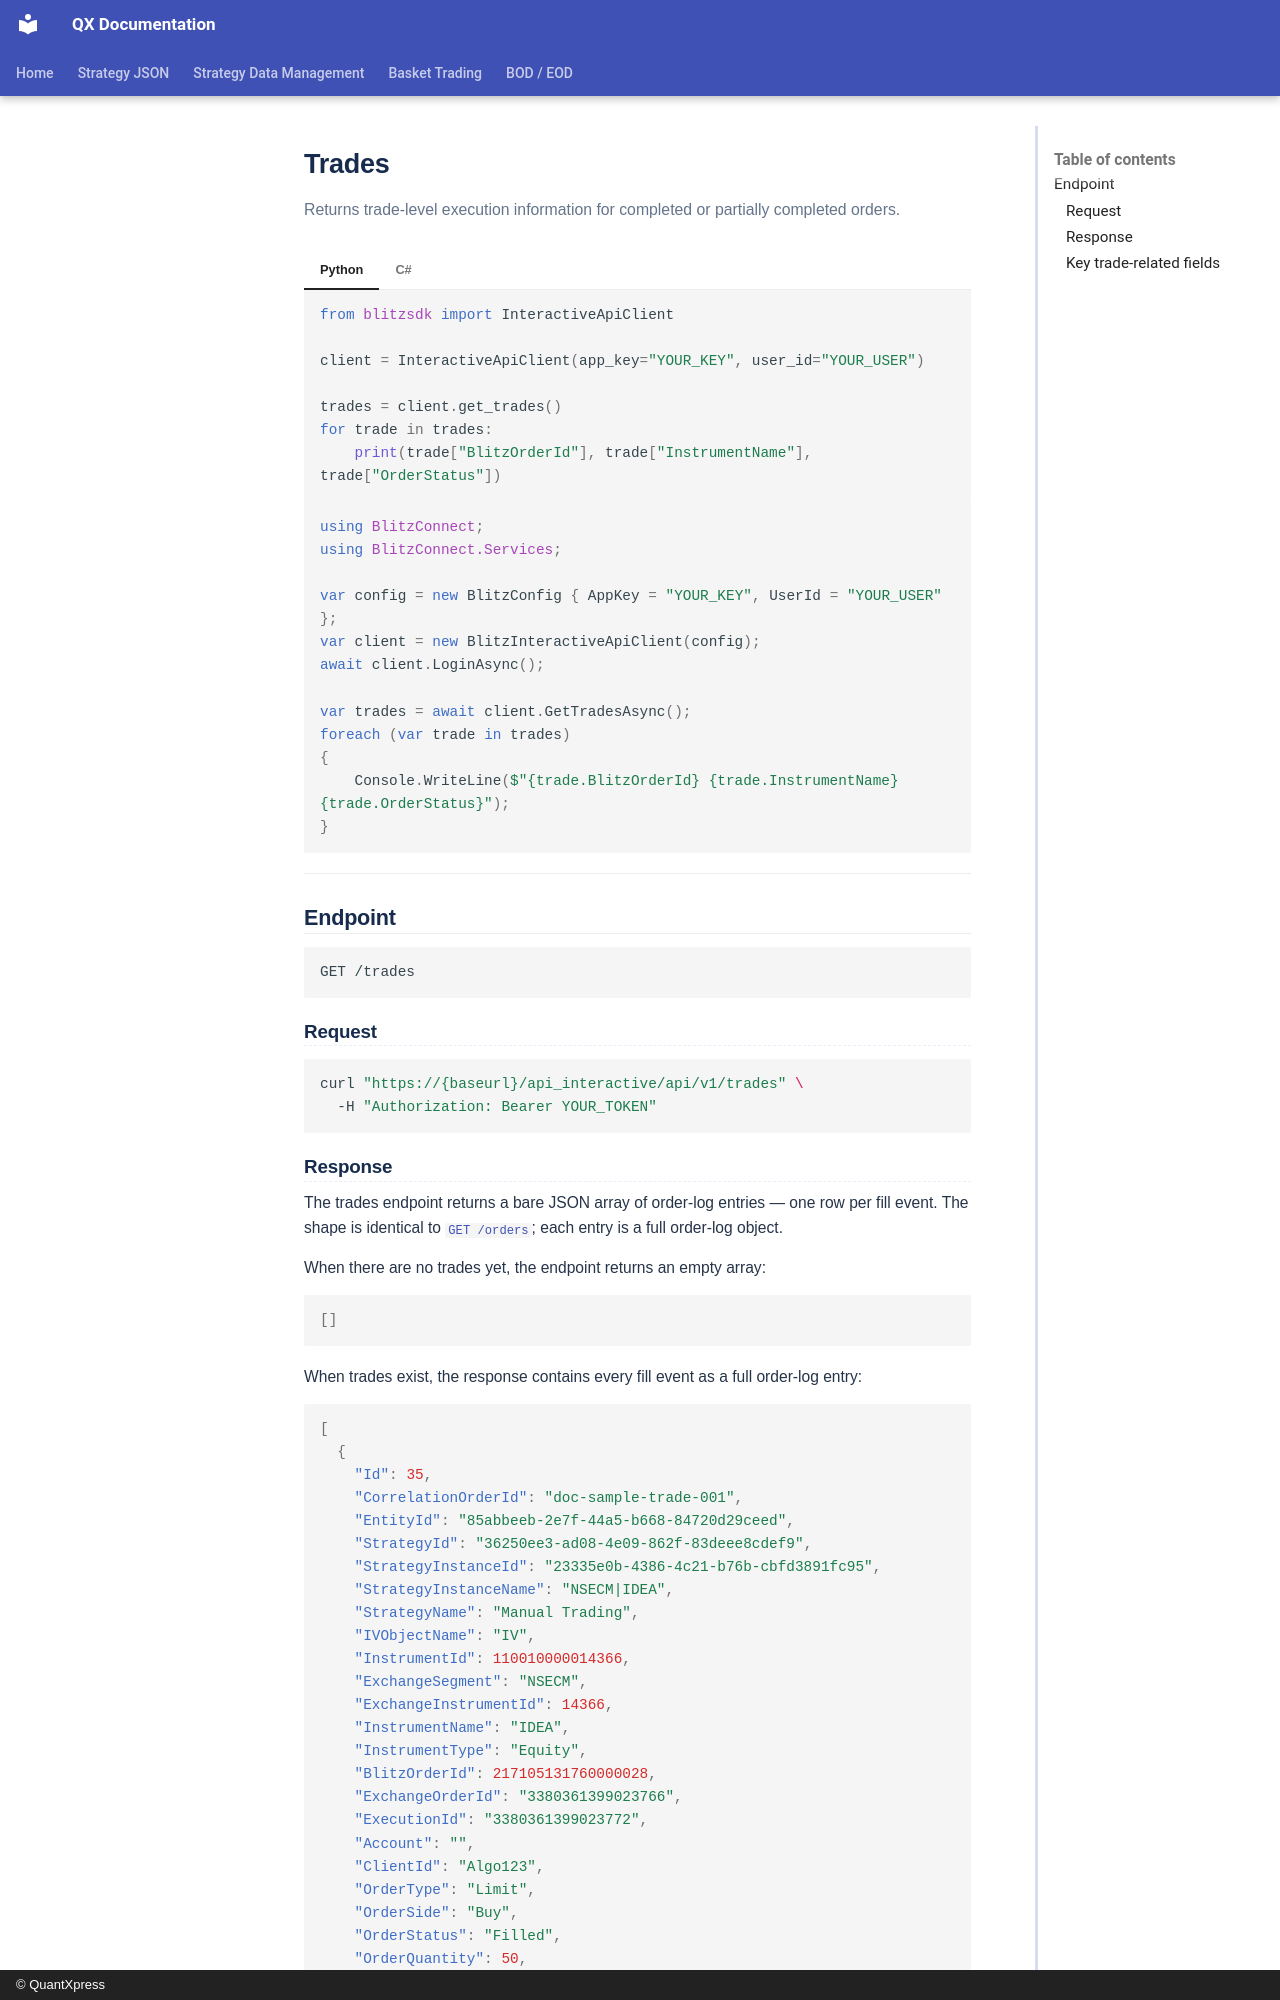

repository: Rohan-quantxpress/QX-Documentation · page: blitz-api/sdk/blitzconnect-api/trades/index.html · generator: mkdocs · copyright: © QuantXpress

# Trades

Returns trade-level execution information for completed or partially completed orders.

=== "Python"

    ```python
    from blitzsdk import InteractiveApiClient

    client = InteractiveApiClient(app_key="YOUR_KEY", user_id="YOUR_USER")

    trades = client.get_trades()
    for trade in trades:
        print(trade["BlitzOrderId"], trade["InstrumentName"], trade["OrderStatus"])
    ```

=== "C#"

    ```csharp
    using BlitzConnect;
    using BlitzConnect.Services;

    var config = new BlitzConfig { AppKey = "YOUR_KEY", UserId = "YOUR_USER" };
    var client = new BlitzInteractiveApiClient(config);
    await client.LoginAsync();

    var trades = await client.GetTradesAsync();
    foreach (var trade in trades)
    {
        Console.WriteLine($"{trade.BlitzOrderId} {trade.InstrumentName} {trade.OrderStatus}");
    }
    ```

---

## Endpoint

```
GET /trades
```

### Request

```bash
curl "https://{baseurl}/api_interactive/api/v1/trades" \
  -H "Authorization: Bearer YOUR_TOKEN"
```
